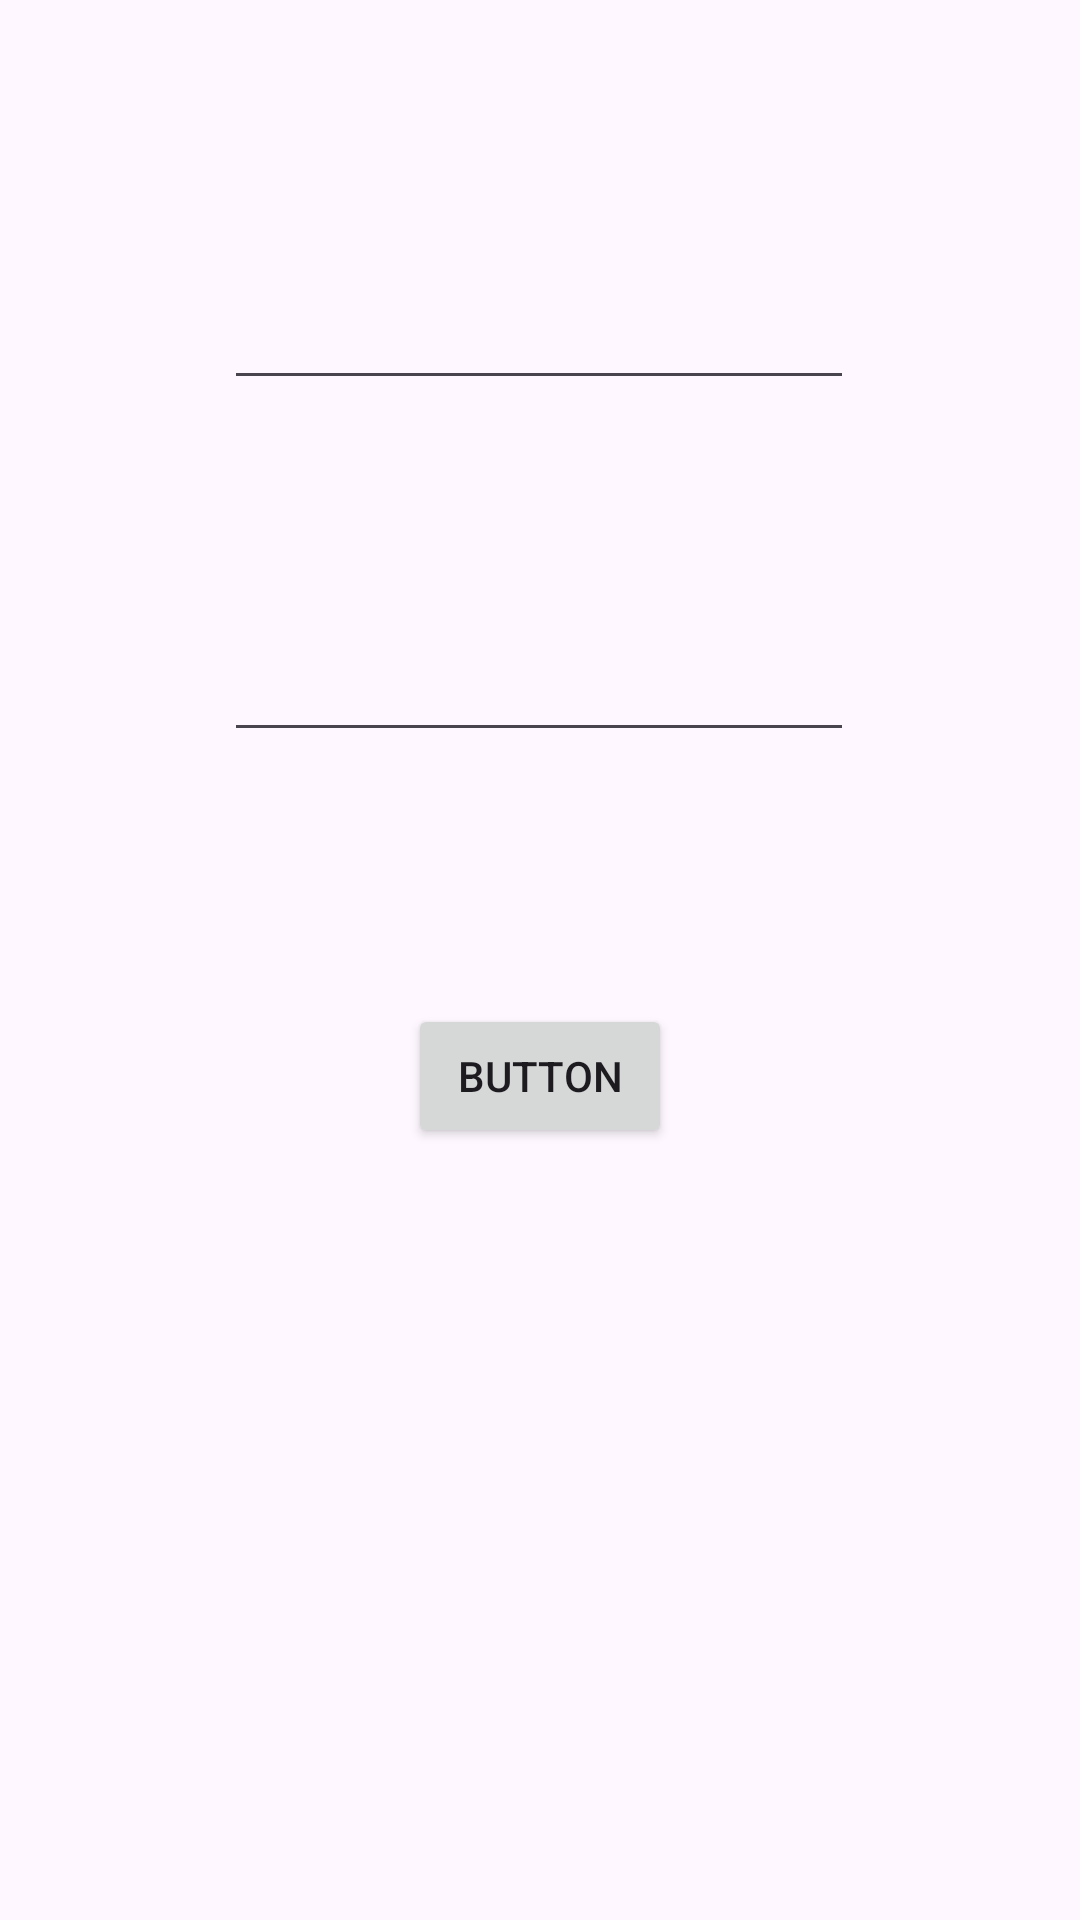

The Android layout XML behind this screen, and the referenced resources:
<!-- AndroidManifest.xml: application theme Theme.MyAppB -->
<!-- res/layout/activity_tuan21main.xml -->
<?xml version="1.0" encoding="utf-8"?>
<androidx.constraintlayout.widget.ConstraintLayout xmlns:android="http://schemas.android.com/apk/res/android"
    xmlns:app="http://schemas.android.com/apk/res-auto"
    xmlns:tools="http://schemas.android.com/tools"
    android:layout_width="match_parent"
    android:layout_height="match_parent"
    tools:context=".tuan2.tuan21main">

    <EditText
        android:id="@+id/ed1"
        android:layout_width="wrap_content"
        android:layout_height="wrap_content"
        android:layout_marginTop="92dp"
        android:ems="10"
        android:inputType="number"

        app:layout_constraintEnd_toEndOf="parent"
        app:layout_constraintHorizontal_bias="0.497"
        app:layout_constraintStart_toStartOf="parent"
        app:layout_constraintTop_toTopOf="parent" />

    <EditText
        android:id="@+id/ed2"
        android:layout_width="wrap_content"
        android:layout_height="wrap_content"
        android:layout_marginTop="76dp"
        android:ems="10"
        android:inputType="number"

        app:layout_constraintEnd_toEndOf="parent"
        app:layout_constraintHorizontal_bias="0.497"
        app:layout_constraintStart_toStartOf="parent"
        app:layout_constraintTop_toBottomOf="@+id/ed1" />

    <Button
        android:id="@+id/button"
        android:layout_width="wrap_content"
        android:layout_height="wrap_content"
        android:layout_marginTop="84dp"
        android:text="Button"
        app:layout_constraintEnd_toEndOf="parent"
        app:layout_constraintStart_toStartOf="parent"
        app:layout_constraintTop_toBottomOf="@+id/ed2" />
</androidx.constraintlayout.widget.ConstraintLayout>
<!-- resources referenced by this layout -->
<resources>
  <style name="Theme.MyAppB" parent="Base.Theme.MyAppB" />
  <style name="Base.Theme.MyAppB" parent="Theme.Material3.DayNight.NoActionBar">
          
          
      </style>
</resources>
